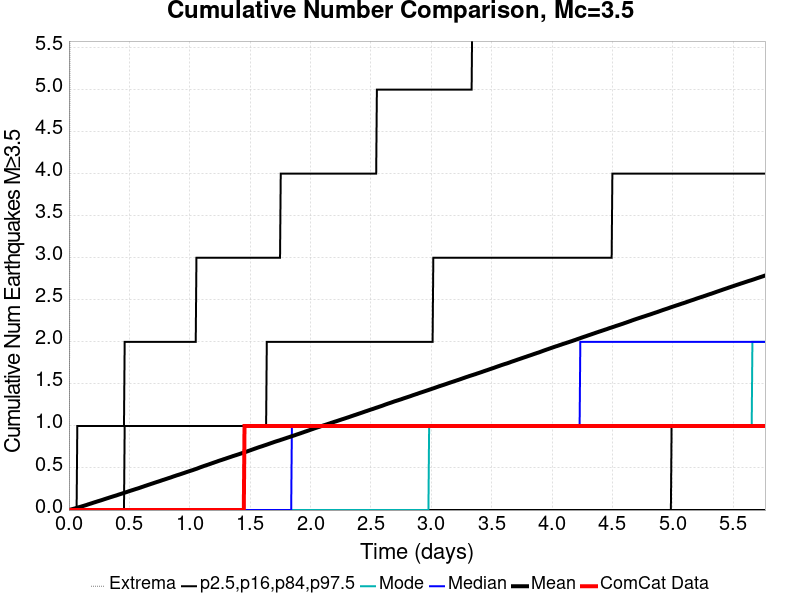

Source data for this figure (header and first rows):
Time (days), ComCat Data, Simulation Mean, Simulation Median, Simulation Mode, Simulation Minimum, Simulation Maximum, 2.5 %-ile, 16 %-ile, 84 %-ile, 97.5 %-ile
0.0, 0.0, 0.0, 0.0, 0.0, 0.0, 0.0, 0.0, 0.0, 0.0, 0.0
0.005769, 0.0, 0.00216, 0.0, 0.0, 0.0, 2.0, 0.0, 0.0, 0.0, 0.0
0.01154, 0.0, 0.00459, 0.0, 0.0, 0.0, 13.0, 0.0, 0.0, 0.0, 0.0
0.01731, 0.0, 0.00704, 0.0, 0.0, 0.0, 18.0, 0.0, 0.0, 0.0, 0.0
0.02307, 0.0, 0.00912, 0.0, 0.0, 0.0, 24.0, 0.0, 0.0, 0.0, 0.0
0.02884, 0.0, 0.01121, 0.0, 0.0, 0.0, 27.0, 0.0, 0.0, 0.0, 0.0
0.03461, 0.0, 0.01363, 0.0, 0.0, 0.0, 28.0, 0.0, 0.0, 0.0, 0.0
0.04038, 0.0, 0.01582, 0.0, 0.0, 0.0, 30.0, 0.0, 0.0, 0.0, 0.0
0.04615, 0.0, 0.01827, 0.0, 0.0, 0.0, 33.0, 0.0, 0.0, 0.0, 0.0
0.05192, 0.0, 0.02043, 0.0, 0.0, 0.0, 36.0, 0.0, 0.0, 0.0, 0.0
0.05769, 0.0, 0.02279, 0.0, 0.0, 0.0, 36.0, 0.0, 0.0, 0.0, 0.0
0.06345, 0.0, 0.02541, 0.0, 0.0, 0.0, 36.0, 0.0, 0.0, 0.0, 0.0
0.06922, 0.0, 0.02801, 0.0, 0.0, 0.0, 37.0, 0.0, 0.0, 0.0, 1.0
0.07499, 0.0, 0.03068, 0.0, 0.0, 0.0, 38.0, 0.0, 0.0, 0.0, 1.0
0.08076, 0.0, 0.03278, 0.0, 0.0, 0.0, 40.0, 0.0, 0.0, 0.0, 1.0
0.08653, 0.0, 0.03526, 0.0, 0.0, 0.0, 47.0, 0.0, 0.0, 0.0, 1.0
0.0923, 0.0, 0.03788, 0.0, 0.0, 0.0, 51.0, 0.0, 0.0, 0.0, 1.0
0.09807, 0.0, 0.04008, 0.0, 0.0, 0.0, 57.0, 0.0, 0.0, 0.0, 1.0
0.1038, 0.0, 0.0425, 0.0, 0.0, 0.0, 59.0, 0.0, 0.0, 0.0, 1.0
0.1096, 0.0, 0.04483, 0.0, 0.0, 0.0, 61.0, 0.0, 0.0, 0.0, 1.0
0.1154, 0.0, 0.04753, 0.0, 0.0, 0.0, 63.0, 0.0, 0.0, 0.0, 1.0
0.1211, 0.0, 0.04981, 0.0, 0.0, 0.0, 65.0, 0.0, 0.0, 0.0, 1.0
0.1269, 0.0, 0.05243, 0.0, 0.0, 0.0, 68.0, 0.0, 0.0, 0.0, 1.0
0.1327, 0.0, 0.05505, 0.0, 0.0, 0.0, 69.0, 0.0, 0.0, 0.0, 1.0
0.1384, 0.0, 0.0574, 0.0, 0.0, 0.0, 72.0, 0.0, 0.0, 0.0, 1.0
0.1442, 0.0, 0.06002, 0.0, 0.0, 0.0, 74.0, 0.0, 0.0, 0.0, 1.0
0.15, 0.0, 0.06286, 0.0, 0.0, 0.0, 76.0, 0.0, 0.0, 0.0, 1.0
0.1558, 0.0, 0.0659, 0.0, 0.0, 0.0, 79.0, 0.0, 0.0, 0.0, 1.0
0.1615, 0.0, 0.06861, 0.0, 0.0, 0.0, 82.0, 0.0, 0.0, 0.0, 1.0
0.1673, 0.0, 0.07116, 0.0, 0.0, 0.0, 83.0, 0.0, 0.0, 0.0, 1.0
0.1731, 0.0, 0.07376, 0.0, 0.0, 0.0, 84.0, 0.0, 0.0, 0.0, 1.0
0.1788, 0.0, 0.07644, 0.0, 0.0, 0.0, 84.0, 0.0, 0.0, 0.0, 1.0
0.1846, 0.0, 0.07902, 0.0, 0.0, 0.0, 87.0, 0.0, 0.0, 0.0, 1.0
0.1904, 0.0, 0.08186, 0.0, 0.0, 0.0, 90.0, 0.0, 0.0, 0.0, 1.0
0.1961, 0.0, 0.08452, 0.0, 0.0, 0.0, 90.0, 0.0, 0.0, 0.0, 1.0
0.2019, 0.0, 0.08722, 0.0, 0.0, 0.0, 91.0, 0.0, 0.0, 0.0, 1.0
0.2077, 0.0, 0.08998, 0.0, 0.0, 0.0, 92.0, 0.0, 0.0, 0.0, 1.0
0.2134, 0.0, 0.09252, 0.0, 0.0, 0.0, 92.0, 0.0, 0.0, 0.0, 1.0
0.2192, 0.0, 0.09528, 0.0, 0.0, 0.0, 92.0, 0.0, 0.0, 0.0, 1.0
0.225, 0.0, 0.09785, 0.0, 0.0, 0.0, 92.0, 0.0, 0.0, 0.0, 1.0
0.2307, 0.0, 0.1005, 0.0, 0.0, 0.0, 92.0, 0.0, 0.0, 0.0, 1.0
0.2365, 0.0, 0.1031, 0.0, 0.0, 0.0, 93.0, 0.0, 0.0, 0.0, 1.0
0.2423, 0.0, 0.1058, 0.0, 0.0, 0.0, 95.0, 0.0, 0.0, 0.0, 1.0
0.248, 0.0, 0.1081, 0.0, 0.0, 0.0, 95.0, 0.0, 0.0, 0.0, 1.0
0.2538, 0.0, 0.1107, 0.0, 0.0, 0.0, 96.0, 0.0, 0.0, 0.0, 1.0
0.2596, 0.0, 0.1132, 0.0, 0.0, 0.0, 97.0, 0.0, 0.0, 0.0, 1.0
0.2654, 0.0, 0.1159, 0.0, 0.0, 0.0, 98.0, 0.0, 0.0, 0.0, 1.0
0.2711, 0.0, 0.1184, 0.0, 0.0, 0.0, 100.0, 0.0, 0.0, 0.0, 1.0
0.2769, 0.0, 0.1212, 0.0, 0.0, 0.0, 102.0, 0.0, 0.0, 0.0, 1.0
0.2827, 0.0, 0.1239, 0.0, 0.0, 0.0, 106.0, 0.0, 0.0, 0.0, 1.0
0.2884, 0.0, 0.1266, 0.0, 0.0, 0.0, 113.0, 0.0, 0.0, 0.0, 1.0
0.2942, 0.0, 0.1293, 0.0, 0.0, 0.0, 113.0, 0.0, 0.0, 0.0, 1.0
0.3, 0.0, 0.1322, 0.0, 0.0, 0.0, 117.0, 0.0, 0.0, 0.0, 1.0
0.3057, 0.0, 0.1351, 0.0, 0.0, 0.0, 122.0, 0.0, 0.0, 0.0, 1.0
0.3115, 0.0, 0.1377, 0.0, 0.0, 0.0, 124.0, 0.0, 0.0, 0.0, 1.0
0.3173, 0.0, 0.1402, 0.0, 0.0, 0.0, 127.0, 0.0, 0.0, 0.0, 1.0
0.323, 0.0, 0.1428, 0.0, 0.0, 0.0, 128.0, 0.0, 0.0, 0.0, 1.0
0.3288, 0.0, 0.1456, 0.0, 0.0, 0.0, 130.0, 0.0, 0.0, 0.0, 1.0
0.3346, 0.0, 0.1483, 0.0, 0.0, 0.0, 133.0, 0.0, 0.0, 0.0, 1.0
0.3403, 0.0, 0.1508, 0.0, 0.0, 0.0, 135.0, 0.0, 0.0, 0.0, 1.0
... 940 more rows
